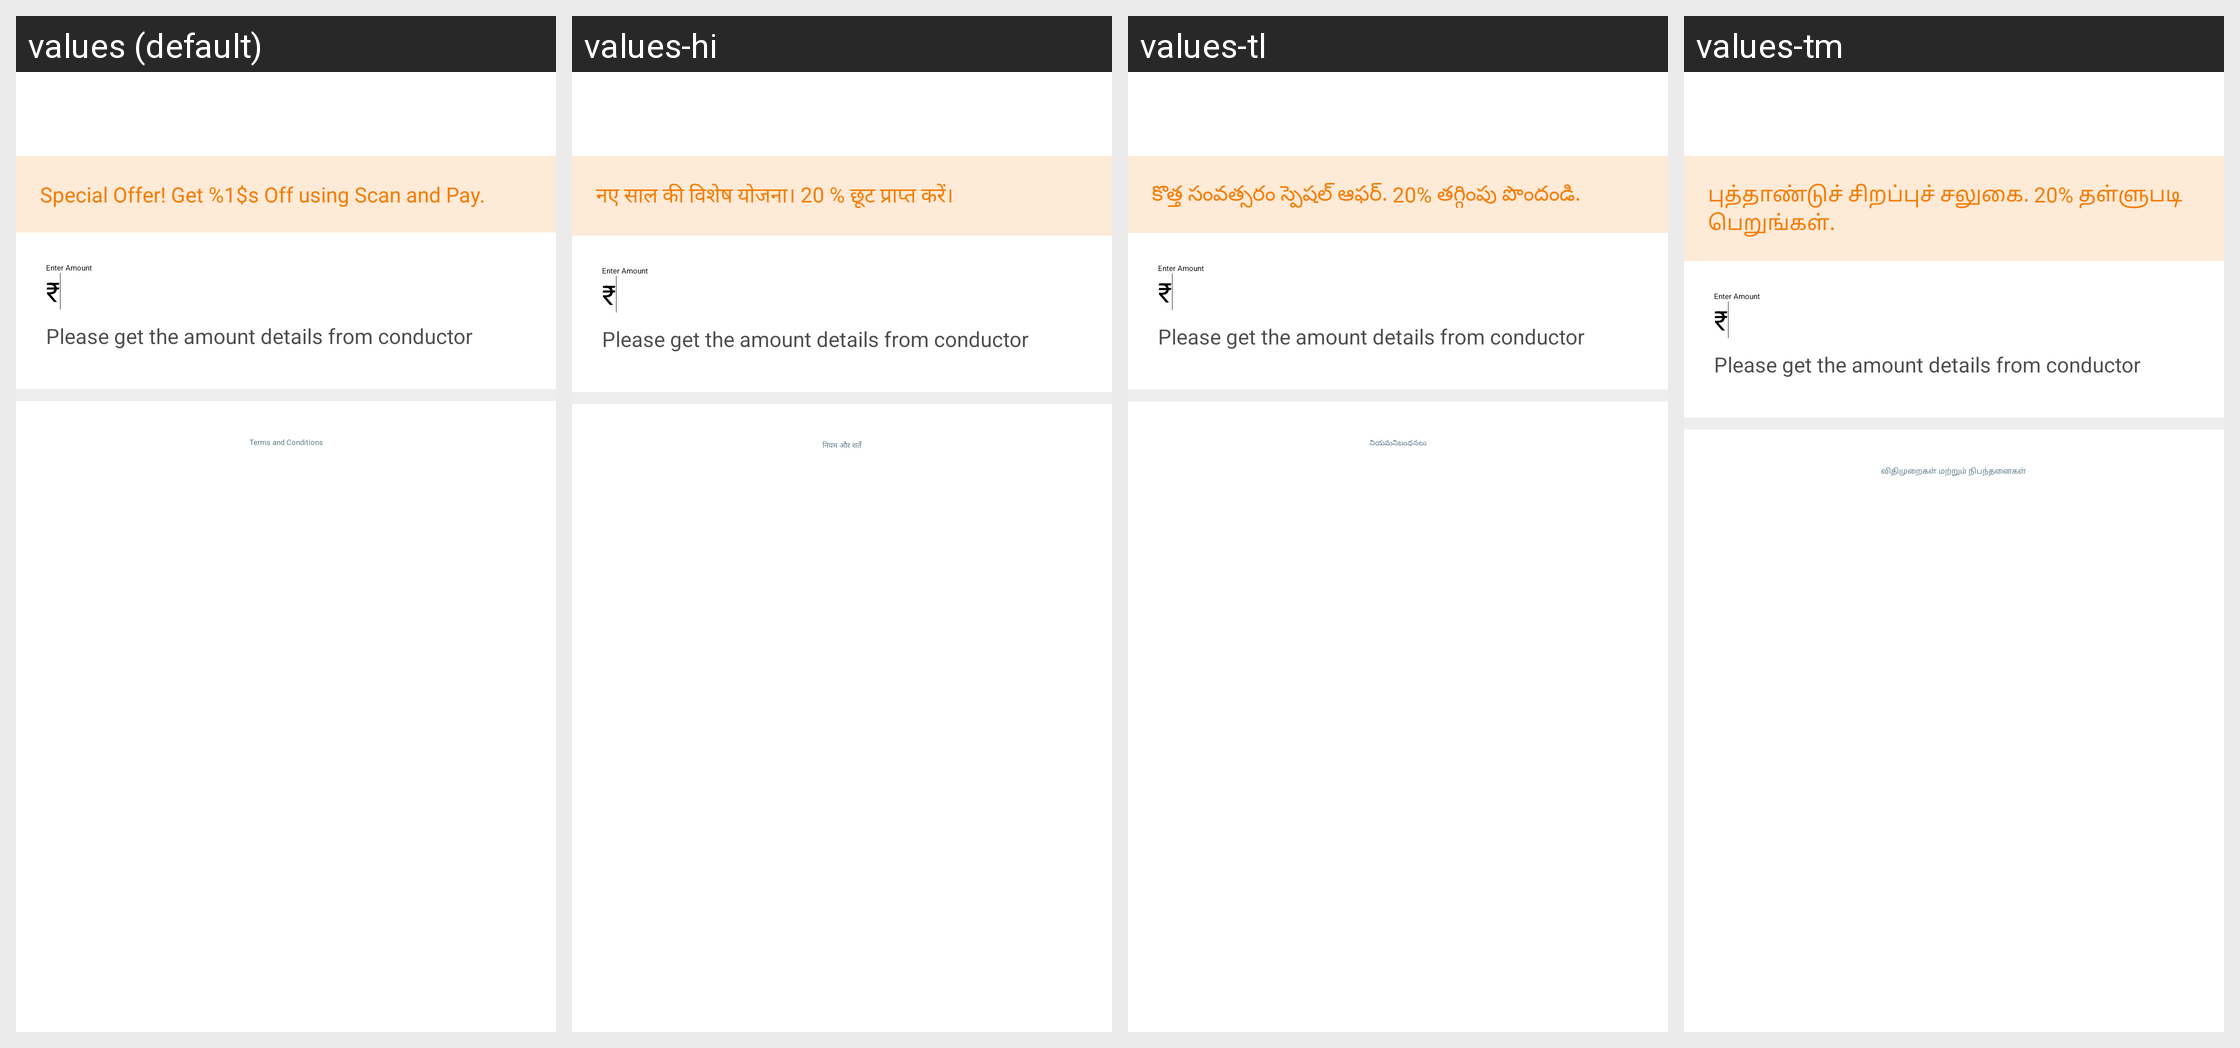

For this localized Android screen grid, give each drawn string resource with its value in every locale shown.
Android screen res/layout/amount_activity.xml rendered under 4 locales, left to right: values (default), values-hi, values-tl, values-tm. Device: Nexus 5 (rendered at 1080×1920; each locale shown at half size, 540×960, under a caption strip naming it); theme ZophopTheme.
Other locales in the repository, not shown: values-as, values-bn, values-kn, values-ml, values-mr.
Strings drawn on this screen, with the default value and each locale's value (text and hints the layout hard-codes, and strings that could not be matched under every locale, appear in the picture but are not listed):

announcement
  values: Special Offer! Get %1$s Off using Scan and Pay.
  values-hi: नए साल की विशेष योजना। 20 % छूट प्राप्त करें।
  values-tl: కొత్త సంవత్సరం స్పెషల్ ఆఫర్. 20% తగ్గింపు పొందండి.
  values-tm: புத்தாண்டுச் சிறப்புச் சலுகை. 20% தள்ளுபடி பெறுங்கள்.

enter_amount
  values: Enter Amount
  values-hi: Enter Amount  [not translated; the default value is used]
  values-tl: Enter Amount  [not translated; the default value is used]
  values-tm: Enter Amount  [not translated; the default value is used]

sp_fare_info
  values: Please get the amount details from conductor
  values-hi: Please get the amount details from conductor  [not translated; the default value is used]
  values-tl: Please get the amount details from conductor  [not translated; the default value is used]
  values-tm: Please get the amount details from conductor  [not translated; the default value is used]

terms_home_drawer
  values: Terms and Conditions
  values-hi: नियम और शर्तें
  values-tl: నియమనిబంధనలు
  values-tm: விதிமுறைகள் மற்றும் நிபந்தனைகள்
